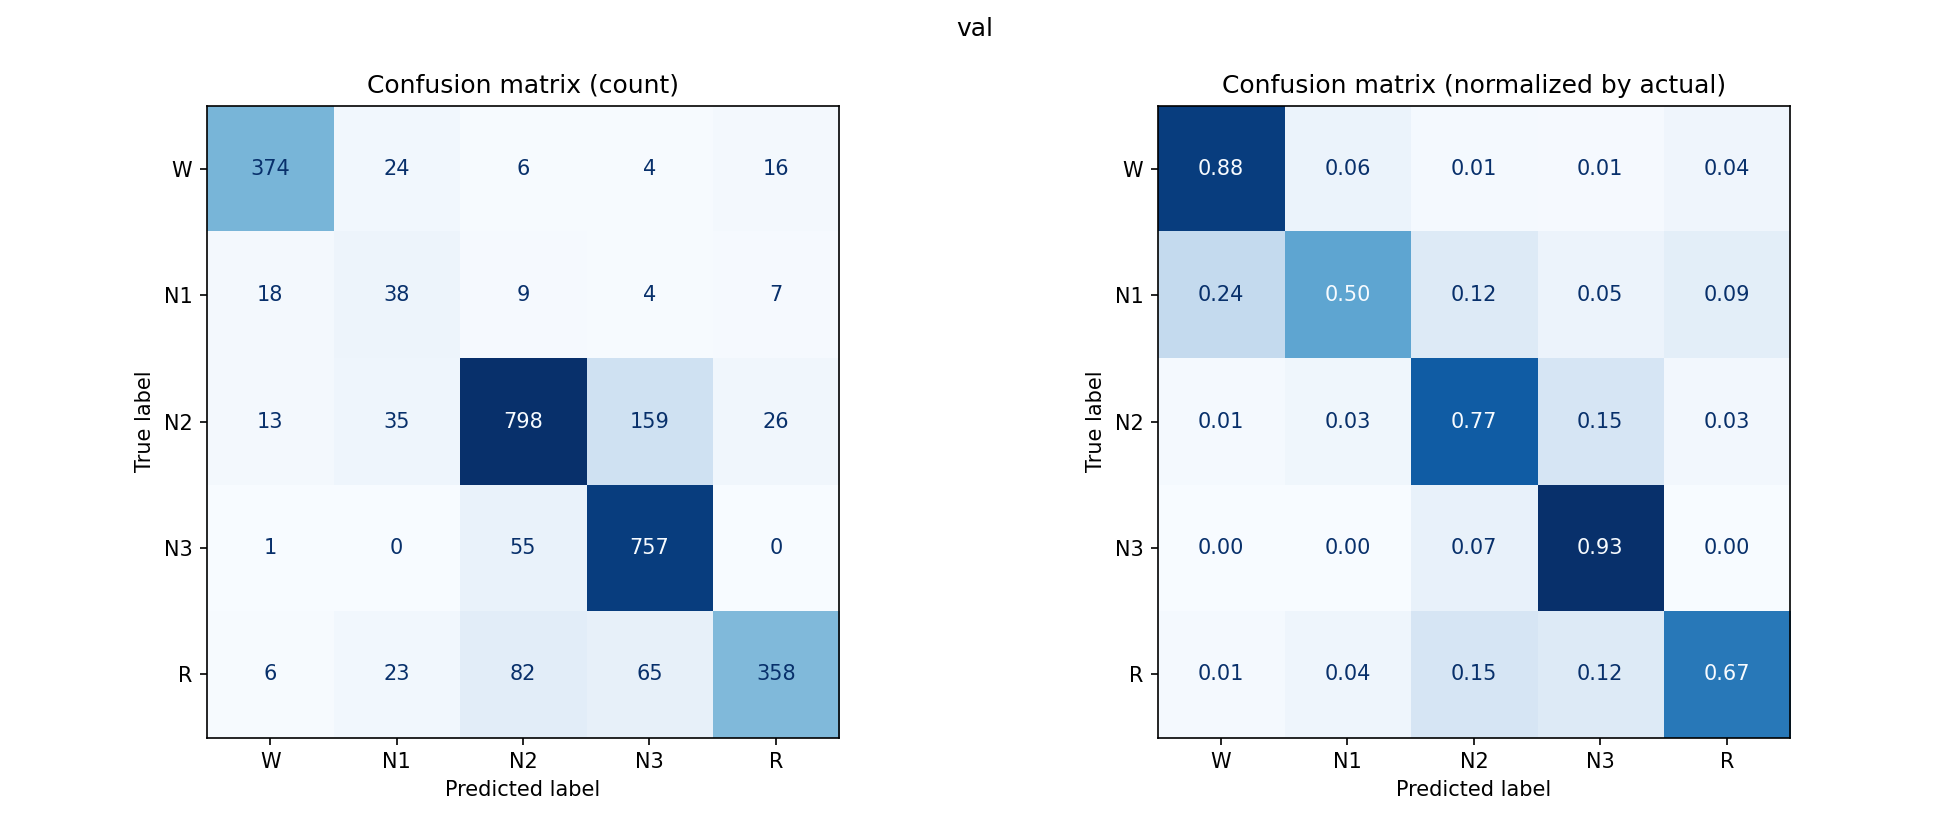

Source data for this figure (header and first rows):
, W, N1, N2, N3, R
W, 374, 24, 6, 4, 16
N1, 18, 38, 9, 4, 7
N2, 13, 35, 798, 159, 26
N3, 1, 0, 55, 757, 0
R, 6, 23, 82, 65, 358
